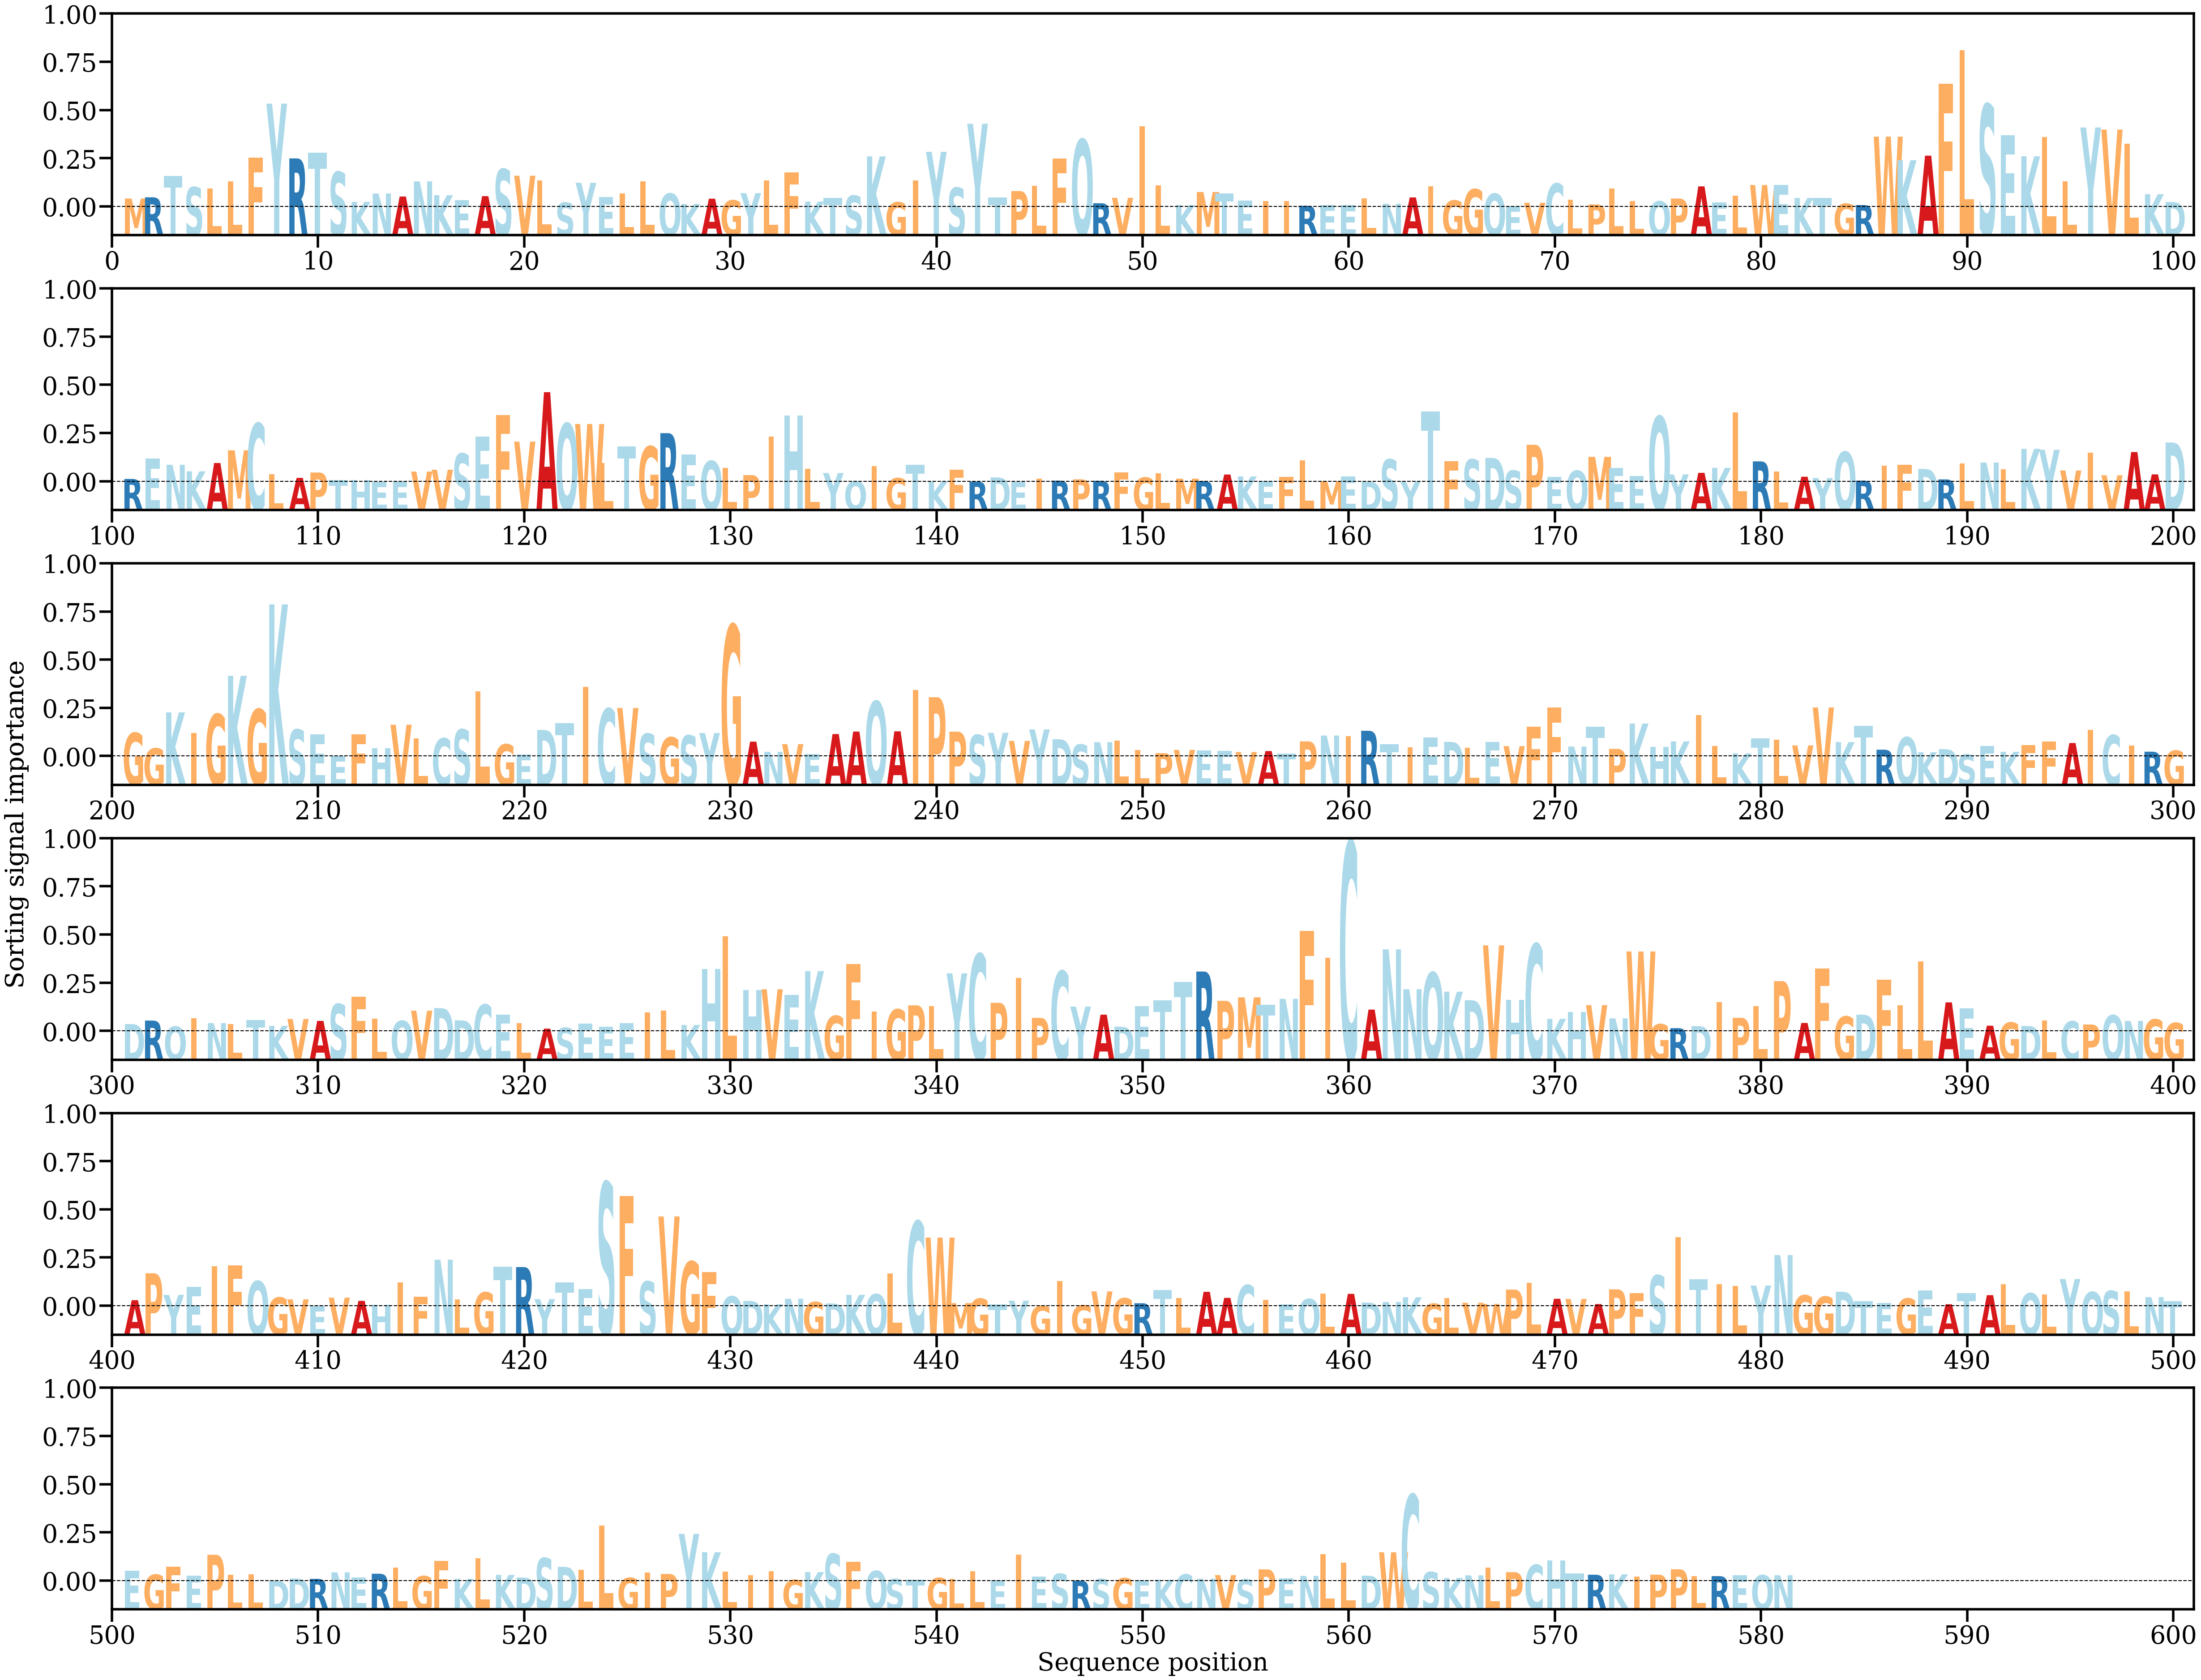

The data file committed next to this chart (first rows):
AA, Alpha
M, [0.00066208]
R, [0.0007613]
T, [0.00246145]
S, [0.0015616]
L, [0.00147277]
L, [0.00202253]
F, [0.00392788]
Y, [0.0081998]
R, [0.00384986]
T, [0.00430363]
S, [0.00277279]
K, [0.00039998]
N, [0.00106349]
A, [0.00082376]
N, [0.00202615]
K, [0.00092692]
E, [0.00054242]
A, [0.00085267]
S, [0.0029997]
V, [0.00247424]
L, [0.00210888]
S, [0.00033798]
Y, [0.00191068]
E, [0.0007682]
L, [0.00106691]
L, [0.00202174]
Q, [0.00106207]
K, [0.00022847]
A, [0.0006499]
G, [0.00051842]
Y, [0.00109273]
L, [0.00208958]
F, [0.0027476]
K, [0.00041924]
T, [0.00071687]
S, [0.00089209]
K, [0.00401136]
G, [0.00036604]
I, [0.0021063]
Y, [0.0043733]
S, [0.00151917]
Y, [0.00660437]
T, [0.00073096]
P, [0.00125777]
L, [0.00168457]
F, [0.00384166]
Q, [0.00535562]
R, [0.00028968]
V, [0.00071933]
I, [0.0063924]
L, [0.0017192]
K, [0.00014201]
M, [0.00118016]
T, [0.00107183]
E, [0.00048505]
I, [0.00046545]
I, [0.00047717]
R, [8.9833935e-05]
E, [0.00015349]
E, [0.00012732]
... 521 more rows
